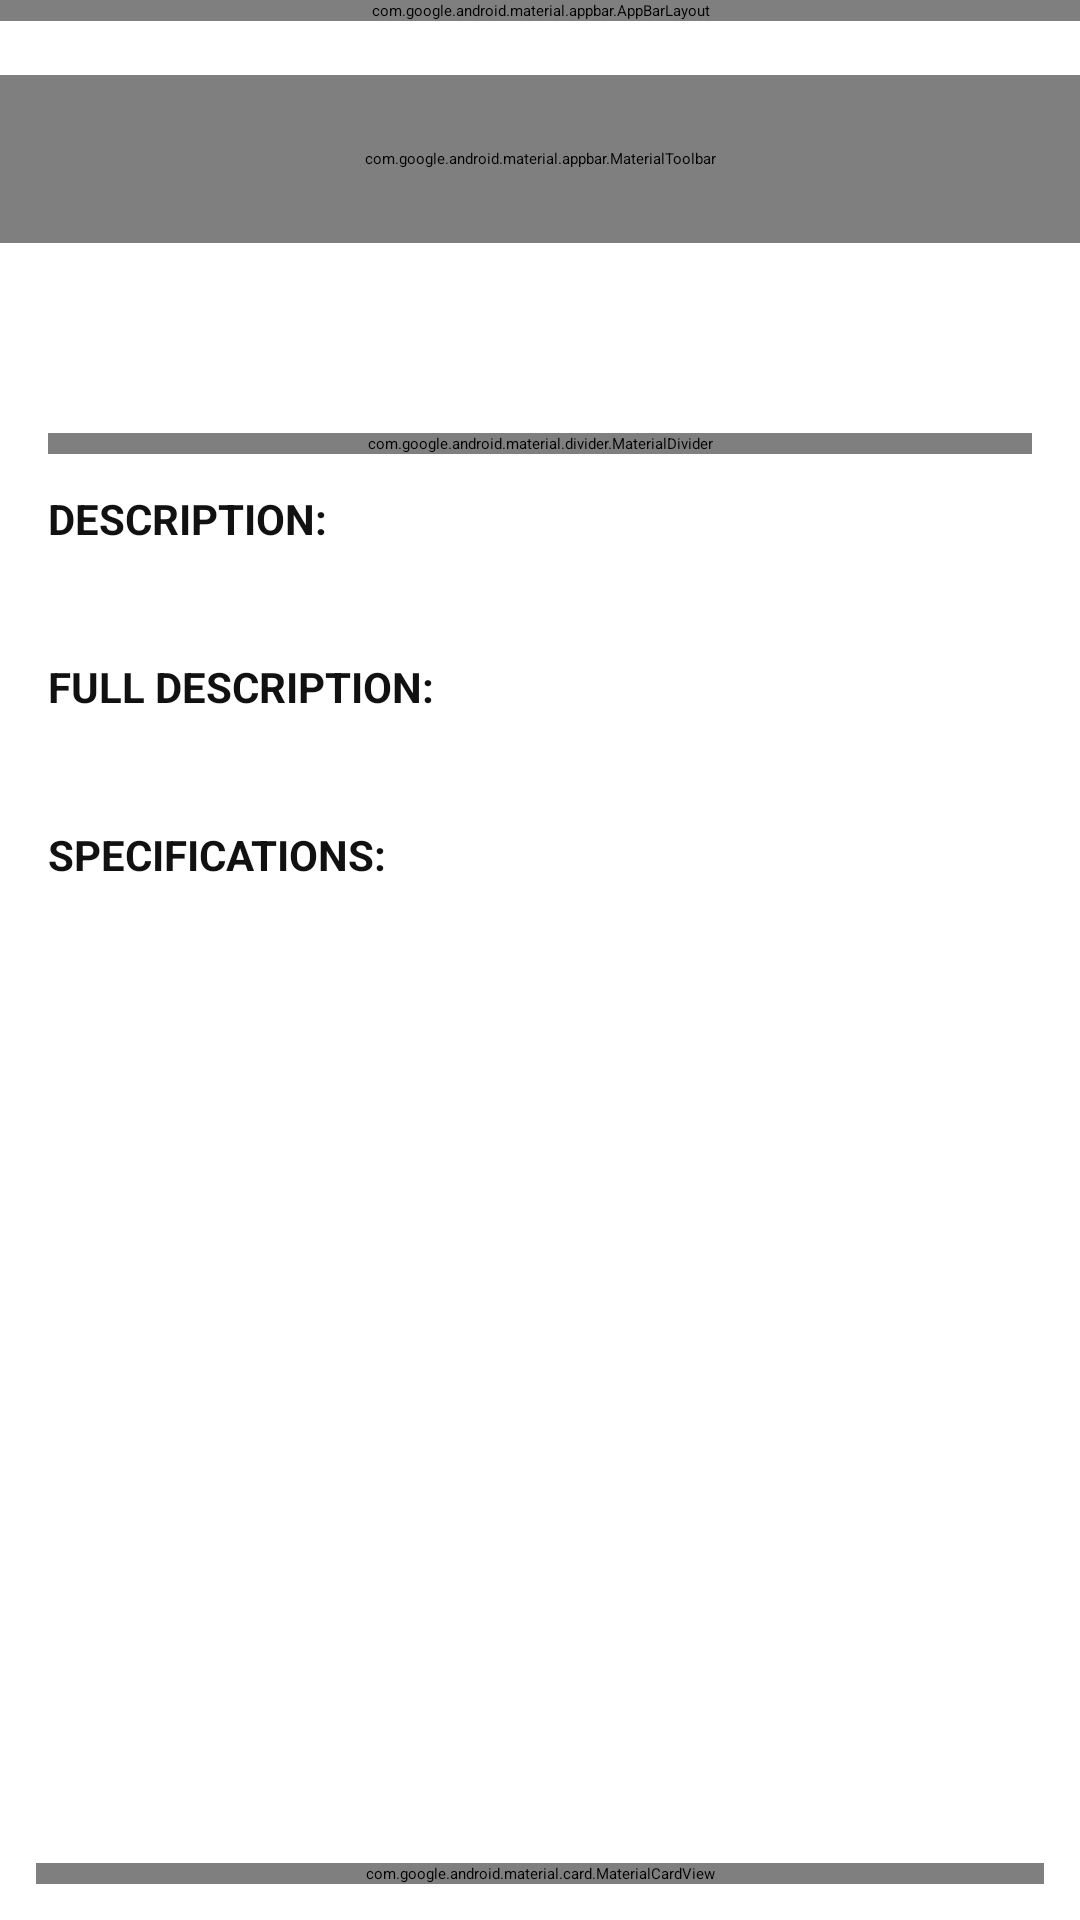

Layout XML and referenced resources for this Android screen:
<!-- AndroidManifest.xml: application theme Theme.OnlyFanshop -->
<!-- res/layout/activity_product_detail.xml -->
<?xml version="1.0" encoding="utf-8"?>
<androidx.coordinatorlayout.widget.CoordinatorLayout xmlns:android="http://schemas.android.com/apk/res/android"
    xmlns:app="http://schemas.android.com/apk/res-auto"
    xmlns:tools="http://schemas.android.com/tools"
    android:layout_width="match_parent"
    android:layout_height="match_parent"
    android:background="#FFFFFF"
    tools:context=".ui.product.ProductDetailActivity">

    <com.google.android.material.appbar.AppBarLayout
        android:id="@+id/appBarLayout"
        android:layout_width="match_parent"
        android:layout_height="wrap_content"
        android:theme="@style/ThemeOverlay.Material3.Dark.ActionBar">

    </com.google.android.material.appbar.AppBarLayout>

    <ProgressBar
        android:id="@+id/progressBar"
        android:layout_width="wrap_content"
        android:layout_height="wrap_content"
        android:layout_gravity="center"
        android:visibility="gone" />

    <androidx.core.widget.NestedScrollView
        android:layout_width="match_parent"
        android:layout_height="match_parent"
        android:clipToPadding="false"
        android:paddingBottom="96dp"
        app:layout_behavior="@string/appbar_scrolling_view_behavior">

        <LinearLayout
            android:layout_width="match_parent"
            android:layout_height="wrap_content"
            android:orientation="vertical"
            android:padding="16dp">

            <com.google.android.material.card.MaterialCardView
                android:layout_width="match_parent"
                android:layout_height="wrap_content"
                app:cardCornerRadius="20dp"
                app:cardElevation="6dp"
                android:layout_marginTop="50dp"
                app:cardUseCompatPadding="true">

                <ImageView
                    android:id="@+id/imageProduct"
                    android:layout_width="match_parent"
                    android:layout_height="220dp"
                    android:contentDescription="product image"
                    android:scaleType="centerInside" />
            </com.google.android.material.card.MaterialCardView>

            <TextView
                android:id="@+id/textBrand"
                android:layout_width="wrap_content"
                android:layout_height="wrap_content"
                android:layout_marginTop="12dp"
                android:textColor="#6A6A6A"
                android:textSize="12sp"
                android:textStyle="bold"
                tools:text="Nike Official" />

            <TextView
                android:id="@+id/textProductName"
                android:layout_width="match_parent"
                android:layout_height="wrap_content"
                android:layout_marginTop="4dp"
                android:textColor="#111111"
                android:textSize="20sp"
                android:textStyle="bold"
                tools:text="Air Jordan 1 Low Fragment X Travis Scott" />

            <com.google.android.material.divider.MaterialDivider
                android:layout_width="match_parent"
                android:layout_height="wrap_content"
                android:layout_marginVertical="12dp" />

            <TextView
                android:layout_width="wrap_content"
                android:layout_height="wrap_content"
                android:text="DESCRIPTION:"
                android:textColor="#111111"
                android:textSize="14sp"
                android:textStyle="bold" />

            <TextView
                android:id="@+id/textBrief"
                android:layout_width="match_parent"
                android:layout_height="wrap_content"
                android:layout_marginTop="6dp"
                android:textColor="#4A4A4A"
                android:textSize="14sp"
                tools:text="It’s the rare sneaker that satisfies..." />

            <TextView
                android:layout_width="wrap_content"
                android:layout_height="wrap_content"
                android:layout_marginTop="12dp"
                android:text="FULL DESCRIPTION:"
                android:textColor="#111111"
                android:textSize="14sp"
                android:textStyle="bold" />

            <TextView
                android:id="@+id/textFull"
                android:layout_width="match_parent"
                android:layout_height="wrap_content"
                android:layout_marginTop="6dp"
                android:textColor="#4A4A4A"
                android:textSize="14sp"
                tools:text="Detailed description..." />

            <TextView
                android:layout_width="wrap_content"
                android:layout_height="wrap_content"
                android:layout_marginTop="12dp"
                android:text="SPECIFICATIONS:"
                android:textColor="#111111"
                android:textSize="14sp"
                android:textStyle="bold" />

            <TextView
                android:id="@+id/textSpecs"
                android:layout_width="match_parent"
                android:layout_height="wrap_content"
                android:layout_marginTop="6dp"
                android:textColor="#4A4A4A"
                android:textSize="14sp"
                tools:text="Specs..." />

        </LinearLayout>
    </androidx.core.widget.NestedScrollView>

    <com.google.android.material.card.MaterialCardView
        android:id="@+id/bottomBar"
        android:layout_width="match_parent"
        android:layout_height="wrap_content"
        android:layout_gravity="bottom"
        android:layout_margin="12dp"
        app:cardCornerRadius="20dp"
        app:cardElevation="10dp">

        <LinearLayout
            android:layout_width="match_parent"
            android:layout_height="wrap_content"
            android:orientation="horizontal"
            android:padding="14dp"
            android:layout_marginBottom="0dp"
            android:gravity="center_vertical">

            <TextView
                android:id="@+id/textBottomPrice"
                android:layout_width="0dp"
                android:layout_height="wrap_content"
                android:layout_weight="1"
                android:textColor="#111111"
                android:textStyle="bold"
                android:textSize="20sp"
                tools:text="$145.26"/>

            <com.google.android.material.button.MaterialButton
                android:id="@+id/btnAddToCart"
                style="@style/Widget.Material3.Button"
                android:layout_width="wrap_content"
                android:layout_height="wrap_content"
                android:text="Add to Cart"
                app:cornerRadius="50dp"/>
        </LinearLayout>
    </com.google.android.material.card.MaterialCardView>

    <com.google.android.material.appbar.MaterialToolbar
        android:id="@+id/toolbar"
        style="@style/Widget.Material3.Toolbar"
        android:layout_width="match_parent"
        android:layout_height="56dp"
        android:background="@android:color/transparent"
        app:contentInsetStartWithNavigation="0dp"
        app:layout_anchor="@+id/appBarLayout"
        app:layout_anchorGravity="center"
        android:layout_marginTop="25dp"
        app:navigationIconTint="@android:color/black">

        <ImageButton
            android:id="@+id/btnBack"
            android:layout_width="40dp"
            android:layout_height="40dp"
            android:layout_gravity="start|center_vertical"
            android:background="?attr/selectableItemBackgroundBorderless"
            android:contentDescription="Back"
            android:padding="8dp"
            android:src="@drawable/ic_back"
            app:tint="#111111" />

         <ImageButton
             android:id="@+id/btnFavorite"
             android:layout_width="40dp"
             android:layout_height="40dp"
             android:layout_gravity="end|center_vertical"
             android:background="?attr/selectableItemBackgroundBorderless"
             android:contentDescription="Favorite"
             android:padding="8dp"
             android:src="@drawable/ic_heart"
             app:tint="#FF3B30" />

    </com.google.android.material.appbar.MaterialToolbar>

</androidx.coordinatorlayout.widget.CoordinatorLayout>
<!-- resources referenced by this layout -->
<resources>
  <!-- drawable ic_back (drawable) -->
  <?xml version="1.0" encoding="utf-8"?>
  <vector xmlns:android="http://schemas.android.com/apk/res/android"
      android:width="24dp"
      android:height="24dp"
      android:viewportWidth="24"
      android:viewportHeight="24">
      <path
          android:fillColor="#000000"
          android:pathData="M20,11H7.83l5.59,-5.59L12,4l-8,8 8,8 1.41,-1.41L7.83,13H20v-2z"/>
  
  </vector>
  <!-- drawable ic_heart (drawable) -->
  <?xml version="1.0" encoding="utf-8"?>
  <vector xmlns:android="http://schemas.android.com/apk/res/android"
      android:width="24dp"
      android:height="24dp"
      android:viewportWidth="24"
      android:viewportHeight="24">
      <path
          android:fillColor="#000000"
          android:fillAlpha="1"
          android:pathData="M16.5,3c-1.74,0 -3.41,0.81 -4.5,2.09C10.91,3.81 9.24,3 7.5,3 4.42,3 2,5.42 2,8.5c0,3.78 3.4,6.86 8.55,11.54L12,21l1.45,-0.96C18.6,15.36 22,12.28 22,8.5 22,5.42 19.58,3 16.5,3zM12.1,18.55l-0.1,0.07 -0.1,-0.07C7.14,14.24 4,11.39 4,8.5 4,6.5 5.5,5 7.5,5c1.54,0 3.04,0.99 3.57,2.36h1.87C13.46,5.99 14.96,5 16.5,5 18.5,5 20,6.5 20,8.5c0,2.89 -3.14,5.74 -7.9,10.05z"/>
  </vector>
</resources>
